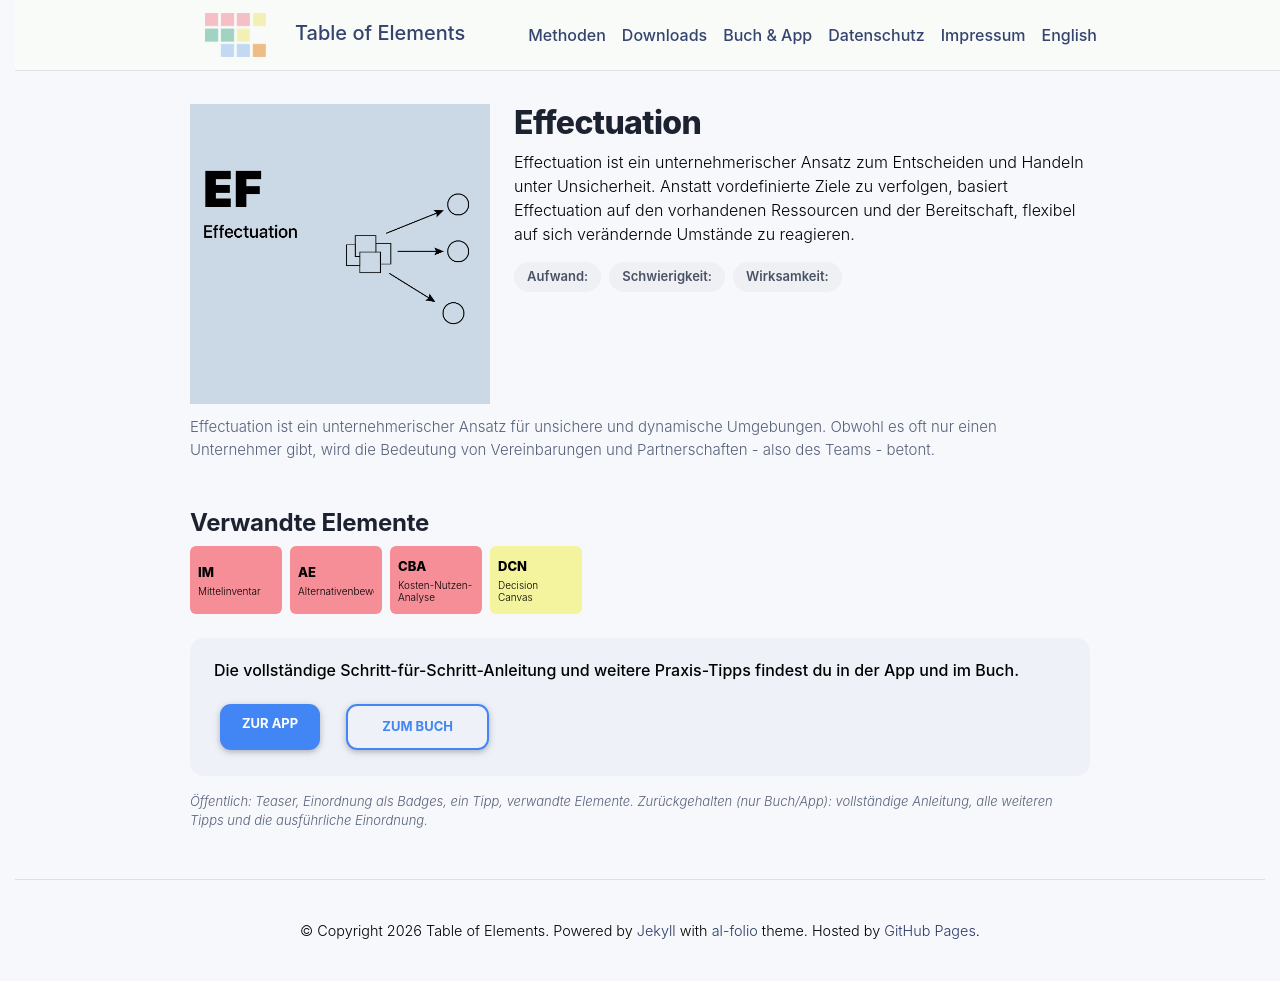

repository: table-of-elements/table-of-elements.github.io · page: de/elements/EF/index.html · generator: jekyll

---
lang: de
layout: default
permalink: /de/elements/EF/
subtitle: "Effectuation"
title: "EF | Effectuation"
description: "Effectuation ist ein unternehmerischer Ansatz zum Entscheiden und Handeln unter Unsicherheit. Anstatt vordefinierte Ziele zu verfolgen, basiert Effectuation auf den vorhandenen Ressourcen und der Bereitschaft, flexibel auf sich verändernde Umstände zu reagieren."
og_image: /assets/img/elements/de/EF.og.png
---

{% include figure.liquid loading="eager" path="assets/img/elements/de/EF.card.png" class="img-fluid" width="300" height="300" alt="EF | Effectuation" %}

# Effectuation

Effectuation ist ein unternehmerischer Ansatz zum Entscheiden und Handeln unter Unsicherheit. Anstatt vordefinierte Ziele zu verfolgen, basiert Effectuation auf den vorhandenen Ressourcen und der Bereitschaft, flexibel auf sich verändernde Umstände zu reagieren.
